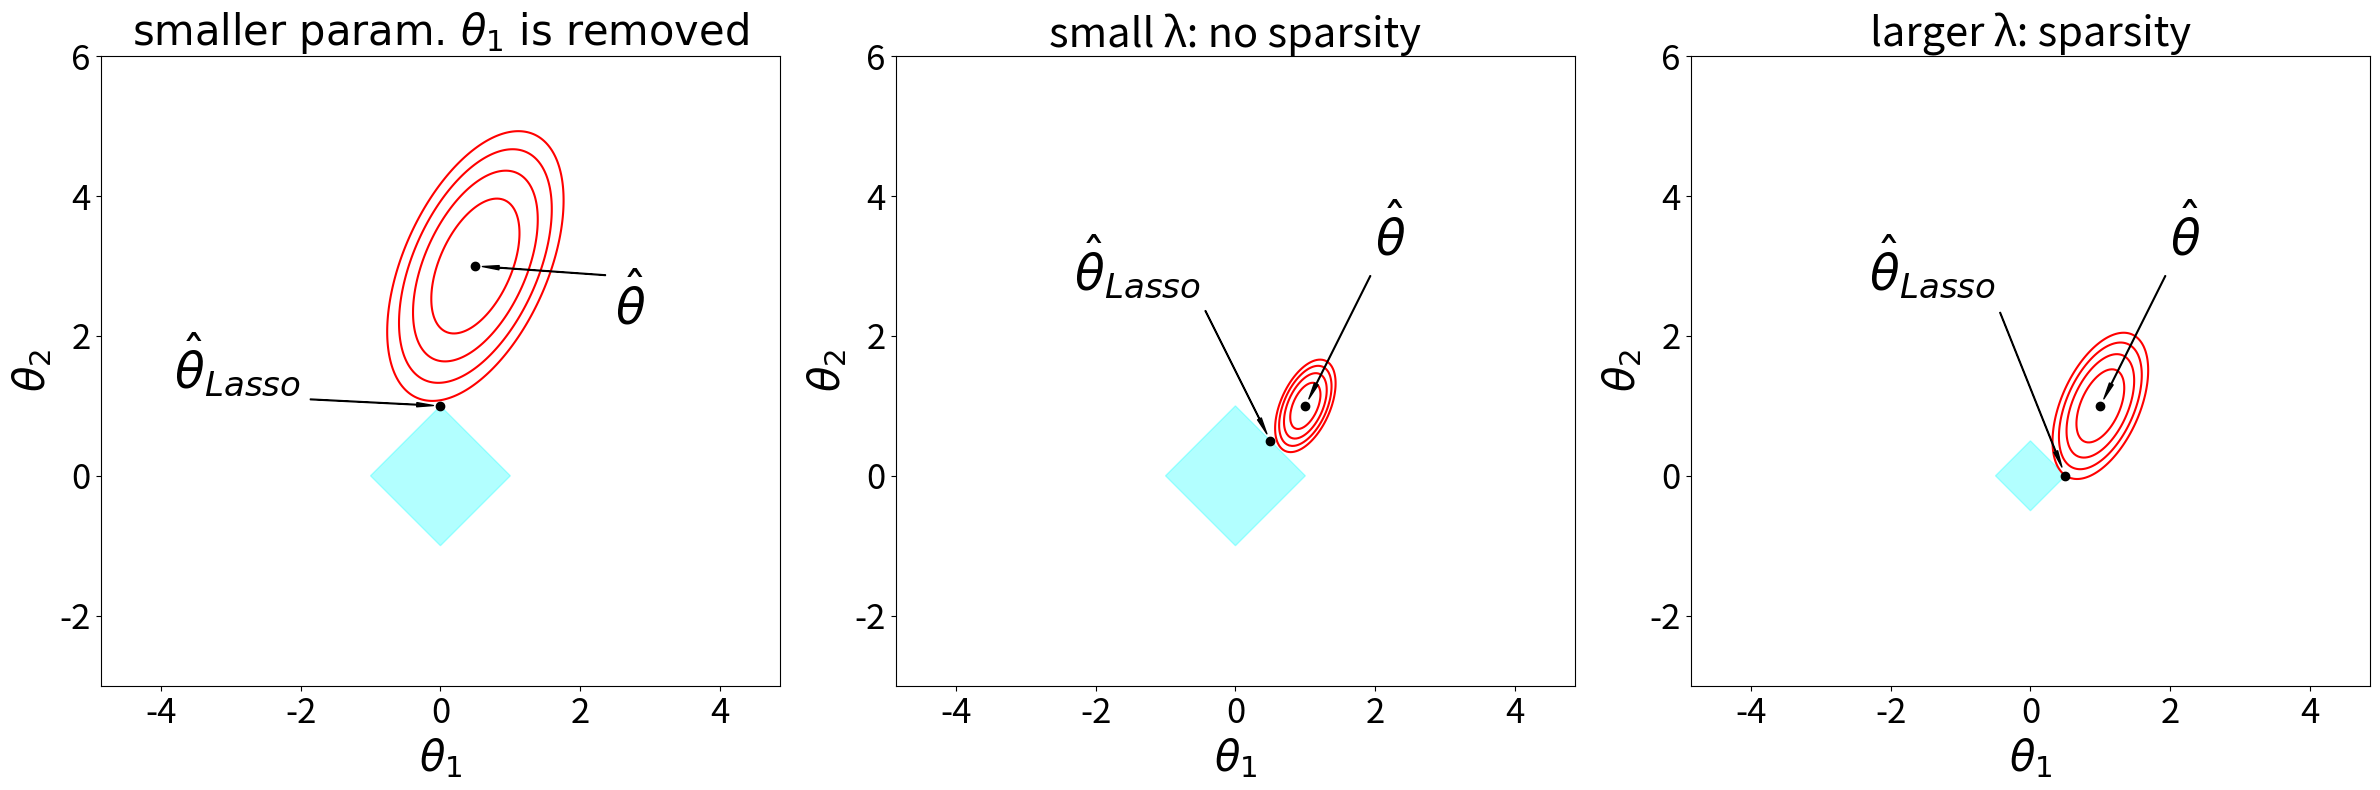

Generate this figure with matplotlib:
# -*- coding: utf-8 -*-
"""
Created on Fri Dec  1 03:40:27 2023

[redacted]
"""

import matplotlib.pyplot as plt
import numpy as np

# Function to create contour plots
def create_contour_plot(ax, theta_hat, theta_lasso, l1_edge, outermost_point, annotation_positions, subtitle):
    theta1 = np.linspace(-4, 4, 300)
    theta2 = np.linspace(-2, 5, 300)
    Theta1, Theta2 = np.meshgrid(theta1, theta2)

    target_direction = np.array([1, 4]) / np.linalg.norm([1, 4])
    angle = np.arctan2(target_direction[1], target_direction[0]) - np.pi / 18
    rot_matrix = np.array([[np.cos(angle), -np.sin(angle)], 
                           [np.sin(angle), np.cos(angle)]])
    
    scale = np.array([1, 2])
    Z = np.vstack((Theta1.ravel() - theta_hat[0], Theta2.ravel() - theta_hat[1])).T @ rot_matrix
    Z = Z * scale
    Z = Z @ rot_matrix.T
    L = (Z[:, 0])**2 + (Z[:, 1])**2
    L = L.reshape(Theta1.shape)

    outermost_level = (outermost_point[0] - theta_hat[0])**2 + (outermost_point[1] - theta_hat[1])**2

    # Plot the contours
    ax.contour(Theta1, Theta2, L, levels=np.linspace(np.min(L), outermost_level, 5), colors='red')

    # L1 regularization path with adjusted darker blue color
    diamond = plt.Polygon([[l1_edge,0], [0,l1_edge], [-l1_edge,0], [0,-l1_edge]], closed=True, color='cyan', alpha=0.3)  # Medium Blue
    ax.add_patch(diamond)

    # Plot theta_hat and theta_lasso
    ax.plot(*theta_hat, 'ko')
    ax.plot(*theta_lasso, 'ko')

    # Annotations with adjusted sizes
    ax.annotate(r'$\hat{\theta}_{Lasso}$', xy=theta_lasso, xytext=annotation_positions[0],
                 arrowprops=dict(facecolor='black', shrink=0.05, width=0.5, headwidth=3), ha='right', va='bottom', fontsize=35)
    ax.annotate(r'$\hat{\theta}$', xy=theta_hat, xytext=annotation_positions[1],
                 arrowprops=dict(facecolor='black', shrink=0.05, width=0.5, headwidth=3), ha='left', va='bottom', fontsize=35)

    # Axes settings
    ax.set_xlabel(r'$\theta_1$', fontsize=30)
    ax.set_ylabel(r'$\theta_2$', fontsize=30)
    ax.tick_params(axis='both', which='major', labelsize=25)
    ax.axis('equal')
    ax.set_xlim([-4, 4])
    ax.set_ylim([-2, 5])

    # Add subtitle
    ax.set_title(subtitle, fontsize=30)

# Initialize a figure with three subplots
fig, axs = plt.subplots(1, 3, figsize=(24, 8))

# First plot
create_contour_plot(axs[0], theta_hat=[0.5, 3], theta_lasso=[0, 1], l1_edge=1, 
                    outermost_point=[0, 1], annotation_positions=[(-2, 1.1), (2.5, 2)], subtitle=r'$\text{smaller param. }\theta_{1}\text{ is removed}$')

# Second plot with subtitle "small λ"
create_contour_plot(axs[1], theta_hat=[1, 1], theta_lasso=[0.5, 0.5], l1_edge=1, 
                    outermost_point=[0.5, 0.5], annotation_positions=[(-0.5, 2.5), (2, 3)], subtitle='small λ: no sparsity')

# Third plot with subtitle "large λ"
create_contour_plot(axs[2], theta_hat=[1, 1], theta_lasso=[0.5, 0], l1_edge=0.5, 
                    outermost_point=[0.5, 0], annotation_positions=[(-0.5, 2.5), (2, 3)], subtitle='larger λ: sparsity')

plt.tight_layout()
plt.show()
